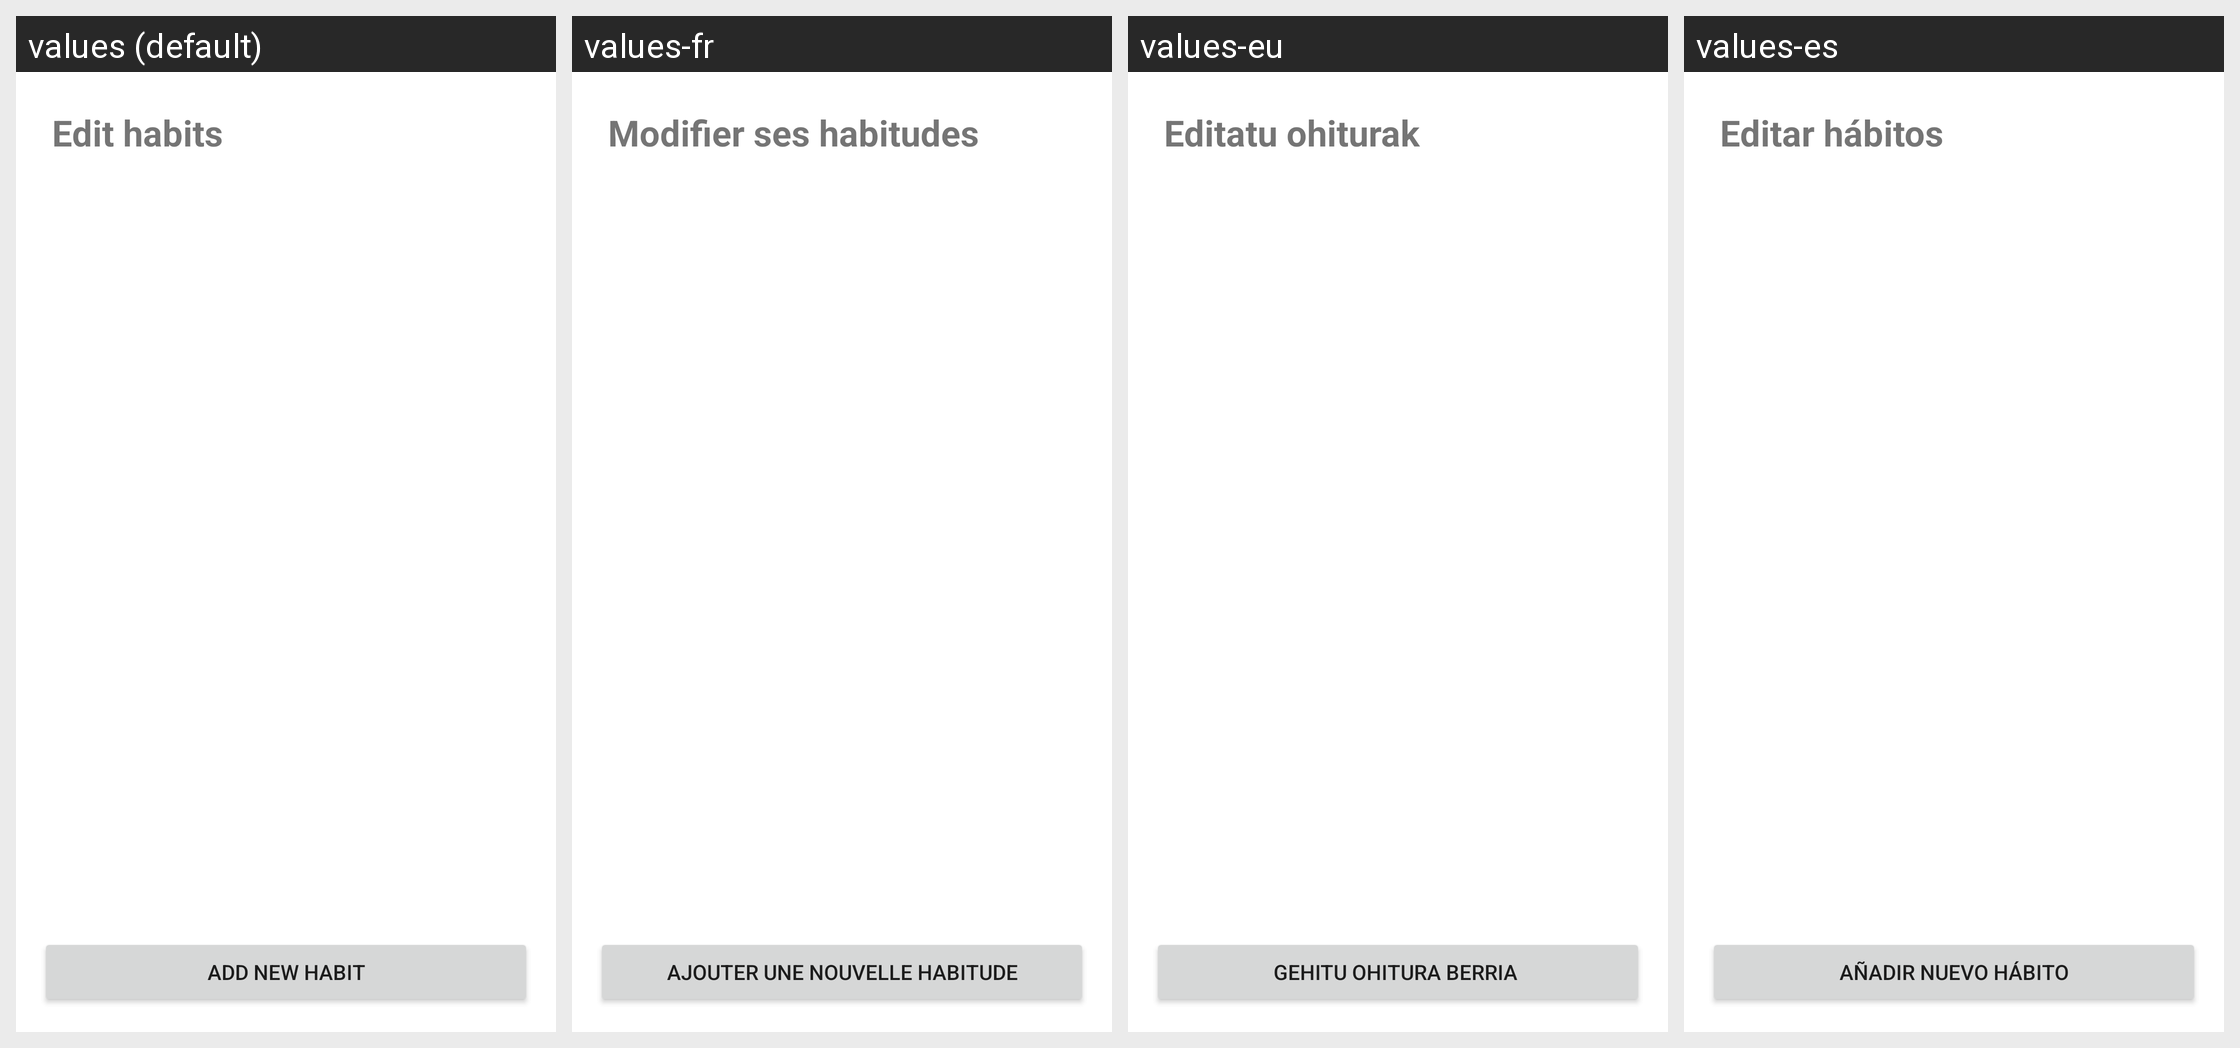

Strings drawn on this Android screen and how each of the app's shown locales translates them:
Android screen res/layout/fragment_edit_habits.xml rendered under 4 locales, left to right: values (default), values-fr, values-eu, values-es. Device: Nexus 5 (rendered at 1080×1920; each locale shown at half size, 540×960, under a caption strip naming it); theme Theme.HealthyDays.
Other locales in the repository, not shown: values-en.
Strings drawn on this screen, with the default value and each locale's value (text and hints the layout hard-codes, and strings that could not be matched under every locale, appear in the picture but are not listed):

edit_habits
  values: Edit habits
  values-fr: Modifier ses habitudes
  values-eu: Editatu ohiturak
  values-es: Editar hábitos

add_habit
  values: Add new habit
  values-fr: Ajouter une nouvelle habitude
  values-eu: Gehitu ohitura berria 
  values-es: Añadir nuevo hábito
